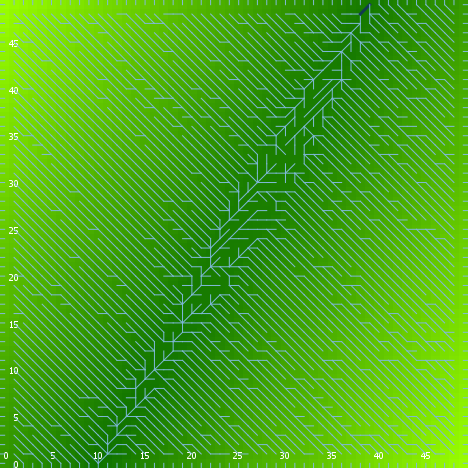

Source data for this figure (header and first rows):
export-world data (NetLogo 6.0.4)
land_05_withInitialEcologicalCommunity.n…
06/24/2020 22:22:05:989 +0100
RANDOM STATE
0 0 -1727483681 352 -1.022281679298627 f…
GLOBALS
min-pxcor, max-pxcor, min-pycor, max-pycor, perspective, subject, nextIndex, directed-links, ticks, display-mode, ecol_brushfrequencyinflection, ecol_brushfrequencyrate, ecol_grassfrequencyinflection, ecol_grassfrequencyrate, ecol_woodfrequencyinflection, ecol_woodfrequencyrate, elevationdistribution, elev_algorithm-style, elev_featureanglerange, elev_inversioniterations, elev_noise, elev_numdepressions, elev_numprotuberances, elev_numranges
0, 49, 0, 49, 0, nobody, 2600, "UNDIRECTED", -1, "elevation (m)", 12.09, 0.01562, 1.903, 0.08133, 47.59, 0.004743, [52.90940730211315 40.30848564952704 50.…, "C#", 4.257, 0.8899, 0.5616, 3, 10, 89
TURTLES
who, color, heading, xcor, ycor, shape, label, label-color, breed, hidden?, size, pen-size, pen-mode, numpoints
0, 55, 134, 32, 36, "default", "", 9.9, {breed flowholders}, true, 1, 1, "up", 
1, 5, 223, 11, 4, "default", "", 9.9, {breed flowholders}, true, 1, 1, "up", 
2, 5, 51, 8, 10, "default", "", 9.9, {breed flowholders}, true, 1, 1, "up", 
3, 25, 21, 15, 9, "default", "", 9.9, {breed flowholders}, true, 1, 1, "up", 
4, 45, 223, 32, 44, "default", "", 9.9, {breed flowholders}, true, 1, 1, "up", 
5, 95, 334, 46, 17, "default", "", 9.9, {breed flowholders}, true, 1, 1, "up", 
6, 85, 156, 8, 12, "default", "", 9.9, {breed flowholders}, true, 1, 1, "up", 
7, 135, 1, 24, 24, "default", "", 9.9, {breed flowholders}, true, 1, 1, "up", 
8, 15, 87, 13, 42, "default", "", 9.9, {breed flowholders}, true, 1, 1, "up", 
9, 125, 221, 37, 19, "default", "", 9.9, {breed flowholders}, true, 1, 1, "up", 
10, 55, 323, 9, 6, "default", "", 9.9, {breed flowholders}, true, 1, 1, "up", 
11, 135, 39, 29, 18, "default", "", 9.9, {breed flowholders}, true, 1, 1, "up", 
12, 55, 253, 17, 2, "default", "", 9.9, {breed flowholders}, true, 1, 1, "up", 
13, 45, 111, 43, 31, "default", "", 9.9, {breed flowholders}, true, 1, 1, "up", 
14, 55, 312, 4, 44, "default", "", 9.9, {breed flowholders}, true, 1, 1, "up", 
15, 105, 176, 32, 37, "default", "", 9.9, {breed flowholders}, true, 1, 1, "up", 
16, 25, 332, 30, 25, "default", "", 9.9, {breed flowholders}, true, 1, 1, "up", 
17, 125, 336, 9, 35, "default", "", 9.9, {breed flowholders}, true, 1, 1, "up", 
18, 135, 40, 7, 20, "default", "", 9.9, {breed flowholders}, true, 1, 1, "up", 
19, 95, 174, 27, 9, "default", "", 9.9, {breed flowholders}, true, 1, 1, "up", 
20, 75, 238, 16, 16, "default", "", 9.9, {breed flowholders}, true, 1, 1, "up", 
21, 85, 95, 40, 42, "default", "", 9.9, {breed flowholders}, true, 1, 1, "up", 
22, 97, 180, 3, 0, "line half", "", 9.9, {breed flowholders}, false, 1, 1, "up", 
23, 75, 271, 15, 25, "default", "", 9.9, {breed flowholders}, true, 1, 1, "up", 
24, 25, 212, 6, 17, "default", "", 9.9, {breed flowholders}, true, 1, 1, "up", 
25, 5, 26, 45, 45, "default", "", 9.9, {breed flowholders}, true, 1, 1, "up", 
26, 15, 184, 12, 16, "default", "", 9.9, {breed flowholders}, true, 1, 1, "up", 
27, 15, 216, 1, 8, "default", "", 9.9, {breed flowholders}, true, 1, 1, "up", 
28, 15, 131, 12, 27, "default", "", 9.9, {breed flowholders}, true, 1, 1, "up", 
29, 5, 160, 14, 40, "default", "", 9.9, {breed flowholders}, true, 1, 1, "up", 
30, 97, 90, 49, 40, "line half", "", 9.9, {breed flowholders}, false, 1, 1, "up", 
31, 97, 90, 49, 10, "line half", "", 9.9, {breed flowholders}, false, 1, 1, "up", 
32, 125, 270, 18, 34, "default", "", 9.9, {breed flowholders}, true, 1, 1, "up", 
33, 95, 171, 34, 35, "default", "", 9.9, {breed flowholders}, true, 1, 1, "up", 
34, 15, 325, 41, 41, "default", "", 9.9, {breed flowholders}, true, 1, 1, "up", 
35, 25, 163, 43, 19, "default", "", 9.9, {breed flowholders}, true, 1, 1, "up", 
36, 95, 76, 41, 25, "default", "", 9.9, {breed flowholders}, true, 1, 1, "up", 
37, 25, 125, 36, 47, "default", "", 9.9, {breed flowholders}, true, 1, 1, "up", 
38, 65, 261, 36, 36, "default", "", 9.9, {breed flowholders}, true, 1, 1, "up", 
39, 95, 219, 37, 42, "default", "", 9.9, {breed flowholders}, true, 1, 1, "up", 
40, 55, 246, 42, 9, "default", "", 9.9, {breed flowholders}, true, 1, 1, "up", 
41, 135, 330, 27, 27, "default", "", 9.9, {breed flowholders}, true, 1, 1, "up", 
42, 75, 276, 9, 48, "default", "", 9.9, {breed flowholders}, true, 1, 1, "up", 
43, 5, 240, 16, 3, "default", "", 9.9, {breed flowholders}, true, 1, 1, "up", 
44, 125, 128, 46, 13, "default", "", 9.9, {breed flowholders}, true, 1, 1, "up", 
45, 35, 47, 18, 4, "default", "", 9.9, {breed flowholders}, true, 1, 1, "up", 
46, 105, 299, 22, 13, "default", "", 9.9, {breed flowholders}, true, 1, 1, "up", 
47, 5, 355, 36, 11, "default", "", 9.9, {breed flowholders}, true, 1, 1, "up", 
48, 75, 89, 5, 15, "default", "", 9.9, {breed flowholders}, true, 1, 1, "up", 
49, 125, 324, 25, 45, "default", "", 9.9, {breed flowholders}, true, 1, 1, "up", 
50, 35, 199, 9, 17, "default", "", 9.9, {breed flowholders}, true, 1, 1, "up", 
... 11,189 more rows
